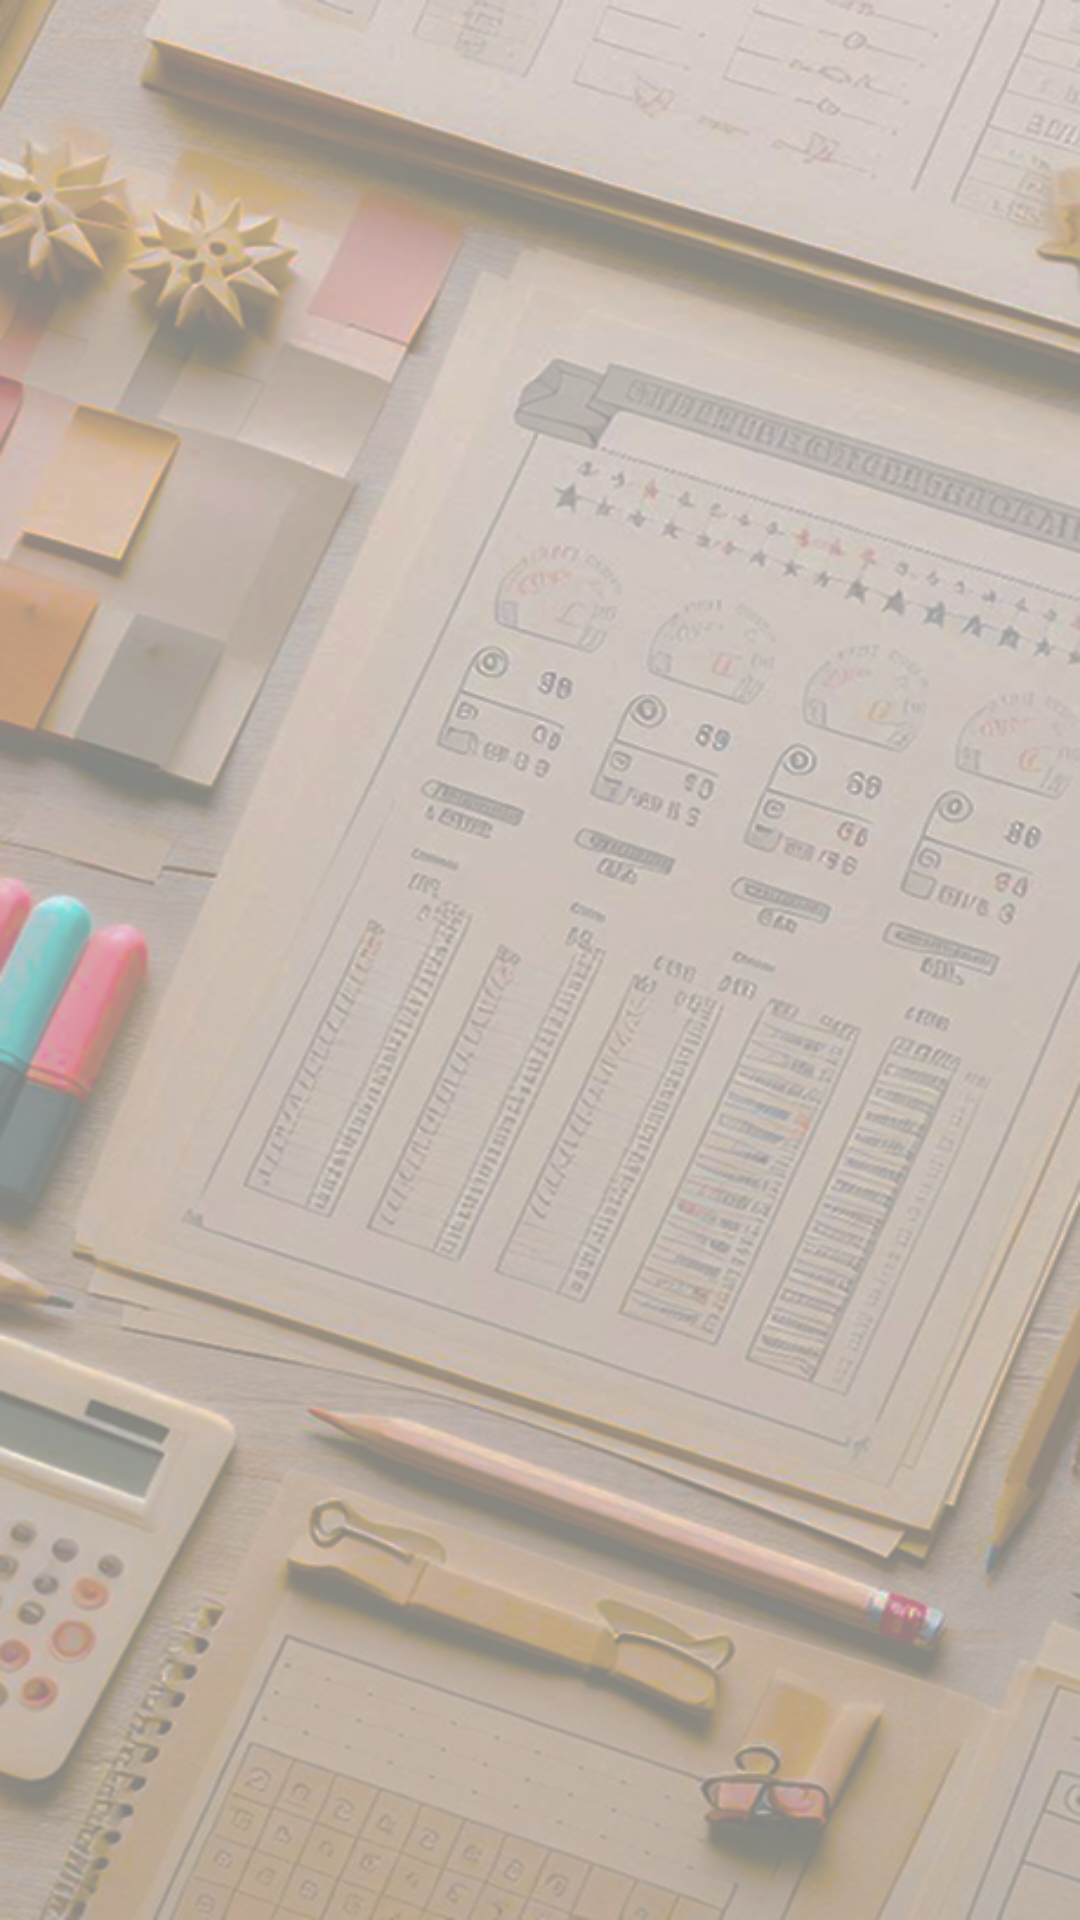

Layout XML and referenced resources for this Android screen:
<!-- AndroidManifest.xml: application theme Theme.TPFinalG14 -->
<!-- res/layout/activity_splash.xml -->
<?xml version="1.0" encoding="utf-8"?>
<FrameLayout xmlns:android="http://schemas.android.com/apk/res/android"
    android:id="@+id/splash_root"
    android:layout_width="match_parent"
    android:layout_height="match_parent"
    android:background="@drawable/bg_inicio"> 

    
    <ImageView
        android:id="@+id/logoImageView"
        android:layout_width="wrap_content"
        android:layout_height="wrap_content"
        android:src="@drawable/logo_inicio"
        android:layout_gravity="center"
        android:visibility="gone" /> 

</FrameLayout>
<!-- resources referenced by this layout -->
<resources>
  <!-- drawable bg_inicio: png bitmap (drawable, 693603 bytes) -->
  <!-- drawable logo_inicio: png bitmap (drawable, 41876 bytes) -->
  <style name="Theme.TPFinalG14" parent="Theme.MaterialComponents.Light.NoActionBar">
          <item name="colorPrimary">@color/azul_app</item>
          <item name="colorPrimaryVariant">@color/my_primary_variant</item>
          <item name="colorOnPrimary">@color/colorOnPrimary</item>
  
      </style>
  <color name="azul_app">#252B35</color>
  <color name="my_primary_variant">#3700B3</color>
  <color name="colorOnPrimary">#FFFFFF</color>
</resources>
